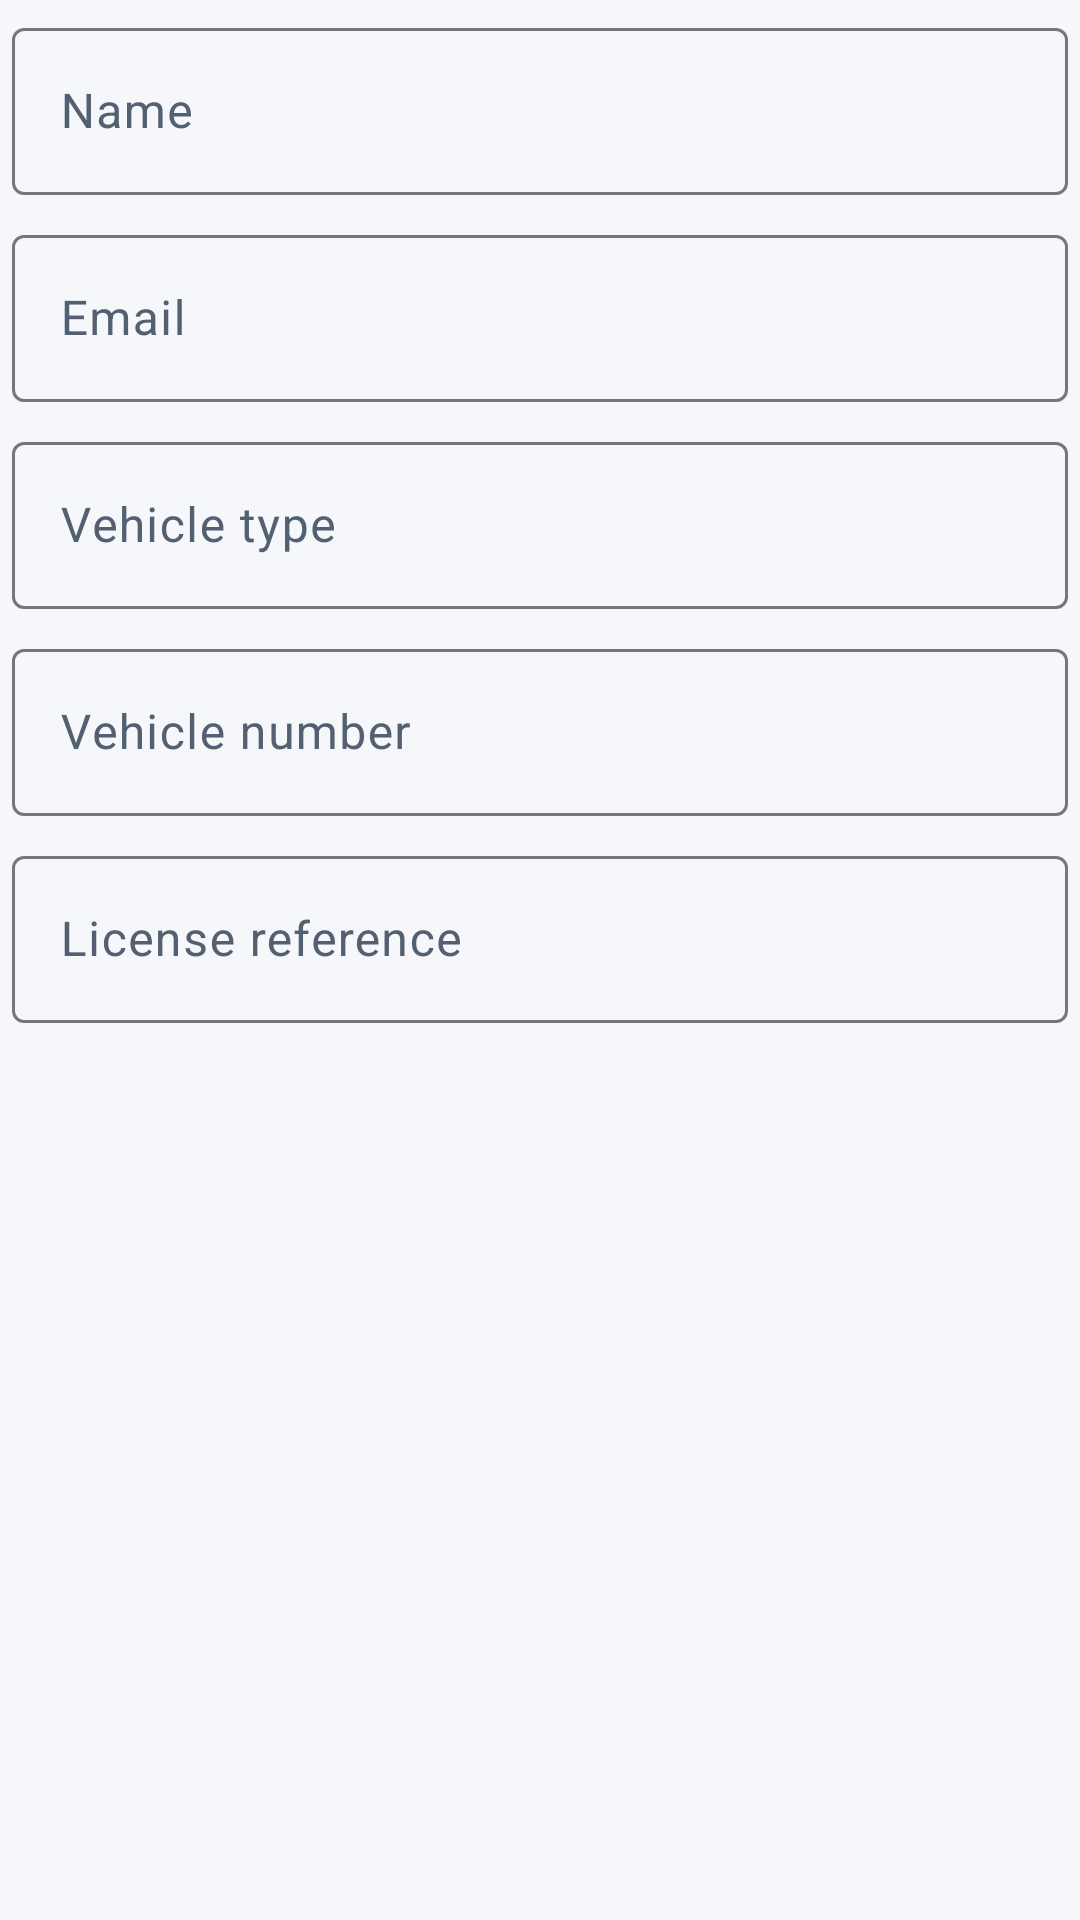

Layout XML and referenced resources for this Android screen:
<!-- AndroidManifest.xml: application theme Theme.NexamartPartner -->
<!-- res/layout/dialog_delivery_profile_edit.xml -->
<?xml version="1.0" encoding="utf-8"?>
<LinearLayout xmlns:android="http://schemas.android.com/apk/res/android" android:layout_width="match_parent" android:layout_height="wrap_content" android:orientation="vertical" android:padding="4dp">
 <com.google.android.material.textfield.TextInputLayout android:layout_width="match_parent" android:layout_height="wrap_content"><com.google.android.material.textfield.TextInputEditText android:id="@+id/nameInput" android:layout_width="match_parent" android:layout_height="wrap_content" android:hint="Name"/></com.google.android.material.textfield.TextInputLayout>
 <com.google.android.material.textfield.TextInputLayout android:layout_width="match_parent" android:layout_height="wrap_content" android:layout_marginTop="8dp"><com.google.android.material.textfield.TextInputEditText android:id="@+id/emailInput" android:layout_width="match_parent" android:layout_height="wrap_content" android:hint="Email" android:inputType="textEmailAddress"/></com.google.android.material.textfield.TextInputLayout>
 <com.google.android.material.textfield.TextInputLayout android:layout_width="match_parent" android:layout_height="wrap_content" android:layout_marginTop="8dp"><com.google.android.material.textfield.TextInputEditText android:id="@+id/vehicleTypeInput" android:layout_width="match_parent" android:layout_height="wrap_content" android:hint="Vehicle type"/></com.google.android.material.textfield.TextInputLayout>
 <com.google.android.material.textfield.TextInputLayout android:layout_width="match_parent" android:layout_height="wrap_content" android:layout_marginTop="8dp"><com.google.android.material.textfield.TextInputEditText android:id="@+id/vehicleNumberInput" android:layout_width="match_parent" android:layout_height="wrap_content" android:hint="Vehicle number"/></com.google.android.material.textfield.TextInputLayout>
 <com.google.android.material.textfield.TextInputLayout android:layout_width="match_parent" android:layout_height="wrap_content" android:layout_marginTop="8dp"><com.google.android.material.textfield.TextInputEditText android:id="@+id/licenseInput" android:layout_width="match_parent" android:layout_height="wrap_content" android:hint="License reference"/></com.google.android.material.textfield.TextInputLayout>
</LinearLayout>
<!-- resources referenced by this layout -->
<resources>
  <style name="Theme.NexamartPartner" parent="Theme.Material3.DayNight.NoActionBar">
          <item name="colorPrimary">@color/nxm_primary</item>
          <item name="colorOnPrimary">@color/nxm_on_primary</item>
          <item name="colorSecondary">@color/nxm_secondary</item>
          <item name="colorOnSecondary">@color/nxm_on_secondary</item>
          <item name="colorSurface">@color/nxm_surface</item>
          <item name="colorOnSurface">@color/nxm_on_surface</item>
          <item name="colorSurfaceVariant">@color/nxm_surface_variant</item>
          <item name="colorOnSurfaceVariant">@color/nxm_on_surface_variant</item>
          <item name="colorError">@color/nxm_error</item>
          <item name="colorOnError">@color/nxm_on_error</item>
          <item name="android:statusBarColor">@color/nxm_primary</item>
          <item name="android:windowBackground">@color/nxm_background</item>
      </style>
  <color name="nxm_primary">#FF2457D6</color>
  <color name="nxm_on_primary">#FFFFFFFF</color>
  <color name="nxm_secondary">#FF0F766E</color>
  <color name="nxm_on_secondary">#FFFFFFFF</color>
  <color name="nxm_surface">#FFFFFFFF</color>
  <color name="nxm_on_surface">#FF111827</color>
  <color name="nxm_surface_variant">#FFEEF2F8</color>
  <color name="nxm_on_surface_variant">#FF536071</color>
  <color name="nxm_error">#FFB3261E</color>
  <color name="nxm_on_error">#FFFFFFFF</color>
  <color name="nxm_background">#FFF5F7FB</color>
</resources>
